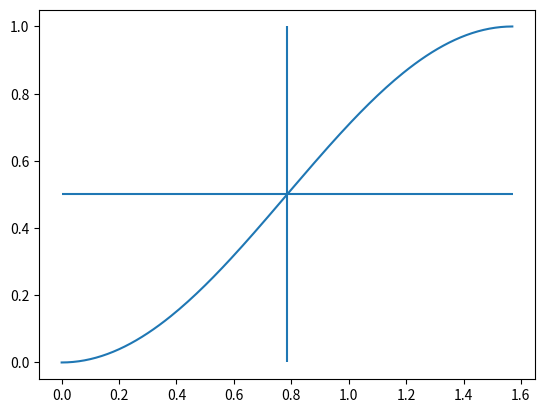

The script that saved this image:
#!/usr/bin/env python3
# -*- coding: utf-8 -*-
"""
Created on Tue Dec 11 19:12:37 2018

[redacted]
"""

import numpy as np
from scipy.constants import pi

import matplotlib.pyplot as plt

power = 0.5 # percent to set at

hwp_deflection_range = 45 # degrees the hwp has to rotate for one full power cycle
gear_ratio = 1 # coupling ratio between servo rotation and HWP rotation
max_deflection_angle = hwp_deflection_range * gear_ratio

offset = 0 # angular offset to adjust to initial zero position

x = np.arange(0,pi/2,0.01)

y = (np.sin(x))**2

p = np.arccos(1-(2*power))/2
print(p)

xval = offset + (np.arccos(1-2*power))*max_deflection_angle/pi
print(xval)

"""
Derivation:
    
Step 1: get x given y

sin^2(x) = (1-cos2x)/2  ----eq-1

y = sin^2(x) from Malus's law 
(sin conveniently introduces a phase shift to start from zero intensity)

substituting eq1,

y = (1-cos2x)/2

1-cos2x = 2y

cos2x = 1-2y

x = (cos^-1(1-2y))/2    ----eq-2

Step 2: get angular rotation of servo in the real world from x


hwp_deflection_range = 45 degrees
gear_ratio = 1

max_deflection angle = gear_ratio * hwp_deflection_range
(angular rotation in degrees of the servo to reach 100% laser power)

range of variable x = 0 to pi/2

using eq2 :
    
angle to set for a given power fraction 'y' = [((cos^-1(1-2y))/2)/(pi/2)]*max_deflection_angle
                                            
                                            = [2*(cos^-1(1-2y))/(2*pi)]*max_deflection_angle
                                            
                                            = [(cos^-1(1-2y))/pi]*max_deflection_angle

"""


plt.figure()
plt.plot(x,y)
plt.vlines(p,0,1)
plt.hlines(power,0,pi/2)

plt.show()